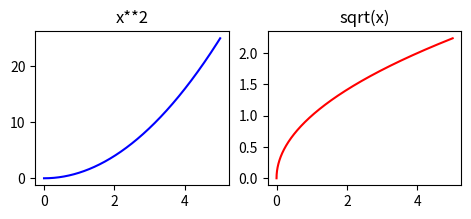

This chart was generated by the following Python code:
from matplotlib import pyplot as plt
import numpy as np

x = np.arange(0, 5, 0.0001)
y = x**2
z = np.sqrt(x)

plt.figure(figsize=(5.5, 2))
plt.subplot(1, 2, 1)
plt.title('x**2')
plt.plot(x, y, 'b')
plt.subplot(1, 2, 2)
plt.title('sqrt(x)')
plt.plot(x, z, 'r')
plt.show()
